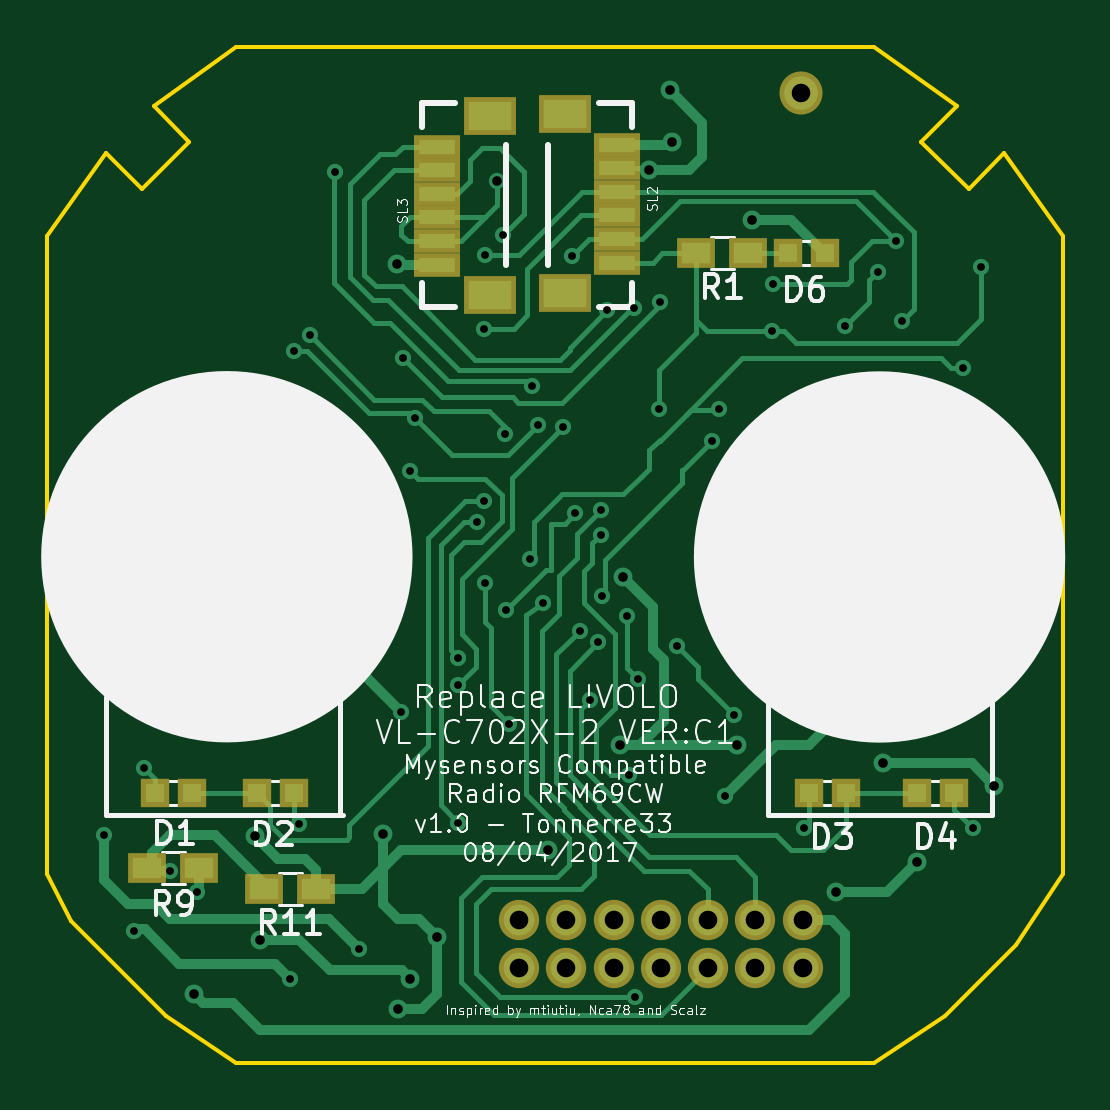
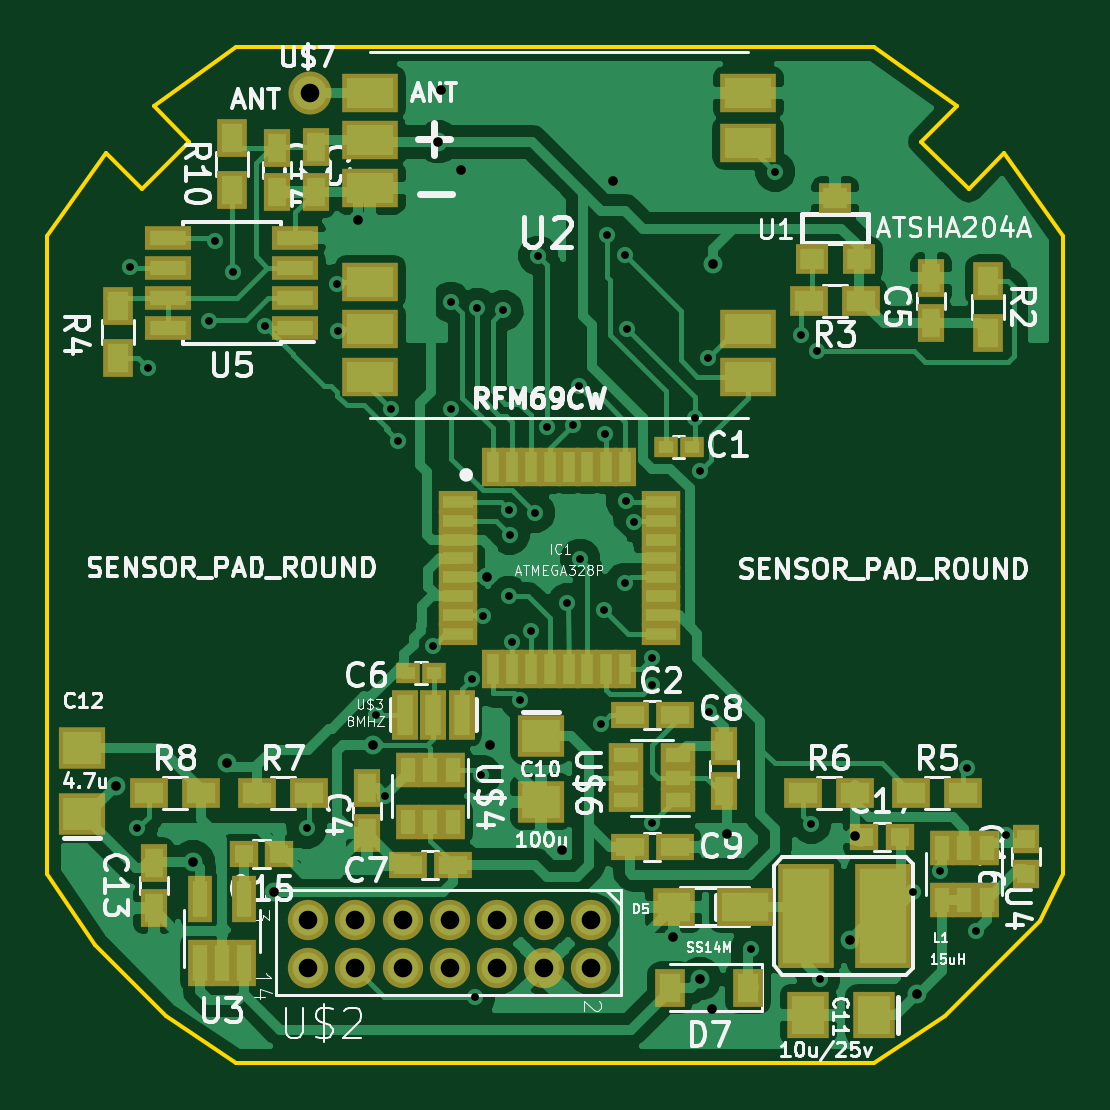
Circuit board: 10 layer files. Board 43.0 x 43.0 mm.
- bottom_mask: Livolo_EU_2Gang_1way-B.Mask.gbs (4949 bytes)
- paste: Livolo_EU_2Gang_1way-B.Paste.gbp (4944 bytes)
- bottom_silk: Livolo_EU_2Gang_1way-B.SilkS.gbo (66460 bytes)
- bottom_copper: Livolo_EU_2Gang_1way-Bottom.gbl (81651 bytes)
- outline: Livolo_EU_2Gang_1way-Edge.Cuts.gm1 (1305 bytes)
- top_mask: Livolo_EU_2Gang_1way-F.Mask.gts (1670 bytes)
- paste: Livolo_EU_2Gang_1way-F.Paste.gtp (1665 bytes)
- top_silk: Livolo_EU_2Gang_1way-F.SilkS.gto (43889 bytes)
- top_copper: Livolo_EU_2Gang_1way-Top.gtl (21332 bytes)
- drill: Livolo_EU_2Gang_1way.drl (1650 bytes)

=== bottom_mask: Livolo_EU_2Gang_1way-B.Mask.gbs ===
G04 #@! TF.FileFunction,Soldermask,Bot*
%FSLAX46Y46*%
G04 Gerber Fmt 4.6, Leading zero omitted, Abs format (unit mm)*
G04 Created by KiCad (PCBNEW 4.0.6) date 04/15/17 15:51:17*
%MOMM*%
%LPD*%
G01*
G04 APERTURE LIST*
%ADD10C,0.100000*%
%ADD11R,2.400000X4.400000*%
%ADD12C,1.705560*%
%ADD13R,1.460000X1.050000*%
%ADD14R,1.670000X0.933400*%
%ADD15R,0.933400X1.670000*%
%ADD16R,1.000000X0.900000*%
%ADD17R,1.150000X1.600000*%
%ADD18R,1.600000X1.150000*%
%ADD19R,1.997660X1.799540*%
%ADD20R,1.799540X1.997660*%
%ADD21R,1.300000X1.600000*%
%ADD22R,1.600000X1.300000*%
%ADD23R,1.098500X2.099260*%
%ADD24R,1.050000X1.460000*%
%ADD25C,1.822400*%
%ADD26R,1.398220X1.299160*%
%ADD27R,2.398980X1.670000*%
%ADD28R,1.050000X1.960000*%
%ADD29R,1.800000X1.600000*%
%ADD30R,2.400000X1.600000*%
%ADD31R,1.950000X1.000000*%
%ADD32R,1.200000X1.150000*%
%ADD33R,1.150000X1.200000*%
G04 APERTURE END LIST*
D10*
D11*
X137894000Y-120277000D03*
X134644000Y-120277000D03*
D12*
X146970000Y-120470000D03*
X146970000Y-122468980D03*
X148968980Y-120470000D03*
X148968980Y-122468980D03*
X150967960Y-120470000D03*
X150967960Y-122468980D03*
X152969480Y-120470000D03*
X152969480Y-122468980D03*
X154968460Y-120470000D03*
X154968460Y-122468980D03*
X156969980Y-120470000D03*
X156969980Y-122468980D03*
X158968960Y-120470000D03*
X158968960Y-122468980D03*
D13*
X143299000Y-115385000D03*
X143299000Y-114435000D03*
X143299000Y-113485000D03*
X145499000Y-113485000D03*
X145499000Y-115385000D03*
X145499000Y-114435000D03*
D14*
X152629600Y-102749920D03*
X152629600Y-103550020D03*
X152629600Y-104350120D03*
X152629600Y-105150220D03*
X152629600Y-105947780D03*
X152629600Y-106747880D03*
X152629600Y-107547980D03*
X152629600Y-108348080D03*
D15*
X151136080Y-109841600D03*
X150335980Y-109841600D03*
X149535880Y-109841600D03*
X148735780Y-109841600D03*
X147938220Y-109841600D03*
X147138120Y-109841600D03*
X146338020Y-109841600D03*
X145537920Y-109841600D03*
D14*
X144046940Y-108348080D03*
X144046940Y-107547980D03*
X144046940Y-106747880D03*
X144046940Y-105947780D03*
X144046940Y-105150220D03*
X144046940Y-104350120D03*
X144046940Y-103550020D03*
X144046940Y-102749920D03*
D15*
X145537920Y-101258940D03*
X146338020Y-101258940D03*
X147138120Y-101258940D03*
X147938220Y-101258940D03*
X148735780Y-101258940D03*
X149535880Y-101258940D03*
X150335980Y-101258940D03*
X151136080Y-101258940D03*
D16*
X143832000Y-100418000D03*
X142732000Y-100418000D03*
D17*
X158648400Y-87729400D03*
X158648400Y-89629400D03*
X156464000Y-116782000D03*
X156464000Y-114882000D03*
X132588000Y-93292000D03*
X132588000Y-95192000D03*
D16*
X153628000Y-109990000D03*
X154728000Y-109990000D03*
D18*
X154747000Y-118118000D03*
X152847000Y-118118000D03*
D17*
X141351000Y-115004000D03*
X141351000Y-113104000D03*
D18*
X143449000Y-117356000D03*
X145349000Y-117356000D03*
D19*
X149098000Y-112654460D03*
X149098000Y-115453540D03*
D20*
X134998460Y-124468000D03*
X137797540Y-124468000D03*
D19*
X168529000Y-115961540D03*
X168529000Y-113162460D03*
D21*
X130175000Y-93396000D03*
X130175000Y-95596000D03*
D22*
X135552000Y-94242000D03*
X137752000Y-94242000D03*
D21*
X167030400Y-96662800D03*
X167030400Y-94462800D03*
D22*
X133434000Y-115070000D03*
X131234000Y-115070000D03*
X138006000Y-115070000D03*
X135806000Y-115070000D03*
X161120000Y-115070000D03*
X158920000Y-115070000D03*
X165692000Y-115070000D03*
X163492000Y-115070000D03*
D21*
X162204400Y-87350800D03*
X162204400Y-89550800D03*
D23*
X152471120Y-111768000D03*
X153670000Y-111768000D03*
X154868880Y-111768000D03*
D24*
X152847000Y-114097000D03*
X153797000Y-114097000D03*
X154747000Y-114097000D03*
X154747000Y-116297000D03*
X152847000Y-116297000D03*
X153797000Y-116297000D03*
D25*
X158902400Y-85453600D03*
D26*
X137650220Y-92491940D03*
X135653780Y-92491940D03*
X136652000Y-89896060D03*
D27*
X156334460Y-85448520D03*
X140337540Y-95445960D03*
X156334460Y-89449020D03*
X140335000Y-85448520D03*
X140337540Y-97447480D03*
X156334460Y-93446980D03*
X156334460Y-97447480D03*
X140335000Y-87544020D03*
X156334460Y-95445960D03*
X156334460Y-87450040D03*
D18*
X143449000Y-111768000D03*
X145349000Y-111768000D03*
D17*
X160274000Y-87754800D03*
X160274000Y-89654800D03*
D28*
X163560800Y-122262000D03*
X162610800Y-122262000D03*
X161660800Y-122262000D03*
X161660800Y-119562000D03*
X163560800Y-119562000D03*
D24*
X130241000Y-117399000D03*
X131191000Y-117399000D03*
X132141000Y-117399000D03*
X132141000Y-119599000D03*
X130241000Y-119599000D03*
X131191000Y-119599000D03*
D29*
X143486000Y-119896000D03*
D30*
X140486000Y-119896000D03*
D21*
X140336000Y-123325000D03*
X143636000Y-123325000D03*
D17*
X165500000Y-118050000D03*
X165500000Y-119950000D03*
D31*
X159504400Y-95385000D03*
X159504400Y-94115000D03*
X159504400Y-92845000D03*
X159504400Y-91575000D03*
X164904400Y-91575000D03*
X164904400Y-92845000D03*
X164904400Y-94115000D03*
X164904400Y-95385000D03*
D32*
X160184400Y-117660800D03*
X161684400Y-117660800D03*
D33*
X128574800Y-118512400D03*
X128574800Y-117012400D03*
D32*
X135420800Y-116949600D03*
X133920800Y-116949600D03*
M02*

=== paste: Livolo_EU_2Gang_1way-B.Paste.gbp ===
G04 #@! TF.FileFunction,Paste,Bot*
%FSLAX46Y46*%
G04 Gerber Fmt 4.6, Leading zero omitted, Abs format (unit mm)*
G04 Created by KiCad (PCBNEW 4.0.6) date 04/15/17 15:51:17*
%MOMM*%
%LPD*%
G01*
G04 APERTURE LIST*
%ADD10C,0.100000*%
%ADD11R,2.000000X4.000000*%
%ADD12C,1.305560*%
%ADD13R,1.060000X0.650000*%
%ADD14R,1.270000X0.533400*%
%ADD15R,0.533400X1.270000*%
%ADD16R,0.600000X0.500000*%
%ADD17R,0.750000X1.200000*%
%ADD18R,1.200000X0.750000*%
%ADD19R,1.597660X1.399540*%
%ADD20R,1.399540X1.597660*%
%ADD21R,0.900000X1.200000*%
%ADD22R,1.200000X0.900000*%
%ADD23R,0.698500X1.699260*%
%ADD24R,0.650000X1.060000*%
%ADD25C,1.422400*%
%ADD26R,0.998220X0.899160*%
%ADD27R,1.998980X1.270000*%
%ADD28R,0.650000X1.560000*%
%ADD29R,1.400000X1.200000*%
%ADD30R,2.000000X1.200000*%
%ADD31R,1.550000X0.600000*%
%ADD32R,0.800000X0.750000*%
%ADD33R,0.750000X0.800000*%
G04 APERTURE END LIST*
D10*
D11*
X137894000Y-120277000D03*
X134644000Y-120277000D03*
D12*
X146970000Y-120470000D03*
X146970000Y-122468980D03*
X148968980Y-120470000D03*
X148968980Y-122468980D03*
X150967960Y-120470000D03*
X150967960Y-122468980D03*
X152969480Y-120470000D03*
X152969480Y-122468980D03*
X154968460Y-120470000D03*
X154968460Y-122468980D03*
X156969980Y-120470000D03*
X156969980Y-122468980D03*
X158968960Y-120470000D03*
X158968960Y-122468980D03*
D13*
X143299000Y-115385000D03*
X143299000Y-114435000D03*
X143299000Y-113485000D03*
X145499000Y-113485000D03*
X145499000Y-115385000D03*
X145499000Y-114435000D03*
D14*
X152629600Y-102749920D03*
X152629600Y-103550020D03*
X152629600Y-104350120D03*
X152629600Y-105150220D03*
X152629600Y-105947780D03*
X152629600Y-106747880D03*
X152629600Y-107547980D03*
X152629600Y-108348080D03*
D15*
X151136080Y-109841600D03*
X150335980Y-109841600D03*
X149535880Y-109841600D03*
X148735780Y-109841600D03*
X147938220Y-109841600D03*
X147138120Y-109841600D03*
X146338020Y-109841600D03*
X145537920Y-109841600D03*
D14*
X144046940Y-108348080D03*
X144046940Y-107547980D03*
X144046940Y-106747880D03*
X144046940Y-105947780D03*
X144046940Y-105150220D03*
X144046940Y-104350120D03*
X144046940Y-103550020D03*
X144046940Y-102749920D03*
D15*
X145537920Y-101258940D03*
X146338020Y-101258940D03*
X147138120Y-101258940D03*
X147938220Y-101258940D03*
X148735780Y-101258940D03*
X149535880Y-101258940D03*
X150335980Y-101258940D03*
X151136080Y-101258940D03*
D16*
X143832000Y-100418000D03*
X142732000Y-100418000D03*
D17*
X158648400Y-87729400D03*
X158648400Y-89629400D03*
X156464000Y-116782000D03*
X156464000Y-114882000D03*
X132588000Y-93292000D03*
X132588000Y-95192000D03*
D16*
X153628000Y-109990000D03*
X154728000Y-109990000D03*
D18*
X154747000Y-118118000D03*
X152847000Y-118118000D03*
D17*
X141351000Y-115004000D03*
X141351000Y-113104000D03*
D18*
X143449000Y-117356000D03*
X145349000Y-117356000D03*
D19*
X149098000Y-112654460D03*
X149098000Y-115453540D03*
D20*
X134998460Y-124468000D03*
X137797540Y-124468000D03*
D19*
X168529000Y-115961540D03*
X168529000Y-113162460D03*
D21*
X130175000Y-93396000D03*
X130175000Y-95596000D03*
D22*
X135552000Y-94242000D03*
X137752000Y-94242000D03*
D21*
X167030400Y-96662800D03*
X167030400Y-94462800D03*
D22*
X133434000Y-115070000D03*
X131234000Y-115070000D03*
X138006000Y-115070000D03*
X135806000Y-115070000D03*
X161120000Y-115070000D03*
X158920000Y-115070000D03*
X165692000Y-115070000D03*
X163492000Y-115070000D03*
D21*
X162204400Y-87350800D03*
X162204400Y-89550800D03*
D23*
X152471120Y-111768000D03*
X153670000Y-111768000D03*
X154868880Y-111768000D03*
D24*
X152847000Y-114097000D03*
X153797000Y-114097000D03*
X154747000Y-114097000D03*
X154747000Y-116297000D03*
X152847000Y-116297000D03*
X153797000Y-116297000D03*
D25*
X158902400Y-85453600D03*
D26*
X137650220Y-92491940D03*
X135653780Y-92491940D03*
X136652000Y-89896060D03*
D27*
X156334460Y-85448520D03*
X140337540Y-95445960D03*
X156334460Y-89449020D03*
X140335000Y-85448520D03*
X140337540Y-97447480D03*
X156334460Y-93446980D03*
X156334460Y-97447480D03*
X140335000Y-87544020D03*
X156334460Y-95445960D03*
X156334460Y-87450040D03*
D18*
X143449000Y-111768000D03*
X145349000Y-111768000D03*
D17*
X160274000Y-87754800D03*
X160274000Y-89654800D03*
D28*
X163560800Y-122262000D03*
X162610800Y-122262000D03*
X161660800Y-122262000D03*
X161660800Y-119562000D03*
X163560800Y-119562000D03*
D24*
X130241000Y-117399000D03*
X131191000Y-117399000D03*
X132141000Y-117399000D03*
X132141000Y-119599000D03*
X130241000Y-119599000D03*
X131191000Y-119599000D03*
D29*
X143486000Y-119896000D03*
D30*
X140486000Y-119896000D03*
D21*
X140336000Y-123325000D03*
X143636000Y-123325000D03*
D17*
X165500000Y-118050000D03*
X165500000Y-119950000D03*
D31*
X159504400Y-95385000D03*
X159504400Y-94115000D03*
X159504400Y-92845000D03*
X159504400Y-91575000D03*
X164904400Y-91575000D03*
X164904400Y-92845000D03*
X164904400Y-94115000D03*
X164904400Y-95385000D03*
D32*
X160184400Y-117660800D03*
X161684400Y-117660800D03*
D33*
X128574800Y-118512400D03*
X128574800Y-117012400D03*
D32*
X135420800Y-116949600D03*
X133920800Y-116949600D03*
M02*

=== bottom_silk: Livolo_EU_2Gang_1way-B.SilkS.gbo (66460 bytes, source omitted) ===
=== bottom_copper: Livolo_EU_2Gang_1way-Bottom.gbl (81651 bytes, source omitted) ===
=== outline: Livolo_EU_2Gang_1way-Edge.Cuts.gm1 ===
G04 #@! TF.FileFunction,Profile,NP*
%FSLAX46Y46*%
G04 Gerber Fmt 4.6, Leading zero omitted, Abs format (unit mm)*
G04 Created by KiCad (PCBNEW 4.0.6) date 04/15/17 15:51:17*
%MOMM*%
%LPD*%
G01*
G04 APERTURE LIST*
%ADD10C,0.100000*%
%ADD11C,0.150000*%
G04 APERTURE END LIST*
D10*
D11*
X127001100Y-118503600D02*
X127001100Y-91503600D01*
X170001100Y-118503600D02*
X170001100Y-91503600D01*
X135001100Y-83503600D02*
X162001100Y-83503600D01*
X135001100Y-126503600D02*
X162001100Y-126503600D01*
X127001100Y-118503600D02*
X128001100Y-120503600D01*
X128001100Y-120503600D02*
X132001100Y-124503600D01*
X132001100Y-124503600D02*
X135001100Y-126503600D01*
X162001100Y-126503600D02*
X165001100Y-124503600D01*
X165001100Y-124503600D02*
X168001100Y-121503600D01*
X168001100Y-121503600D02*
X170001100Y-118503600D01*
X127001100Y-91503600D02*
X129501100Y-88003600D01*
X129501100Y-88003600D02*
X131001100Y-89503600D01*
X131001100Y-89503600D02*
X133001100Y-87503600D01*
X133001100Y-87503600D02*
X131501100Y-86003600D01*
X131501100Y-86003600D02*
X135001100Y-83503600D01*
X162001100Y-83503600D02*
X165501100Y-86003600D01*
X165501100Y-86003600D02*
X164001100Y-87503600D01*
X164001100Y-87503600D02*
X166001100Y-89503600D01*
X166001100Y-89503600D02*
X167501100Y-88003600D01*
X167501100Y-88003600D02*
X170001100Y-91503600D01*
M02*

=== top_mask: Livolo_EU_2Gang_1way-F.Mask.gts ===
G04 #@! TF.FileFunction,Soldermask,Top*
%FSLAX46Y46*%
G04 Gerber Fmt 4.6, Leading zero omitted, Abs format (unit mm)*
G04 Created by KiCad (PCBNEW 4.0.6) date 04/15/17 15:51:17*
%MOMM*%
%LPD*%
G01*
G04 APERTURE LIST*
%ADD10C,0.100000*%
%ADD11R,1.600000X1.300000*%
%ADD12C,1.705560*%
%ADD13R,1.949400X0.999440*%
%ADD14R,2.198320X1.598880*%
%ADD15C,1.822400*%
%ADD16R,1.200000X1.200000*%
G04 APERTURE END LIST*
D10*
D11*
X138387000Y-119134000D03*
X136187000Y-119134000D03*
D12*
X146970000Y-120470000D03*
X146970000Y-122468980D03*
X148968980Y-120470000D03*
X148968980Y-122468980D03*
X150967960Y-120470000D03*
X150967960Y-122468980D03*
X152969480Y-120470000D03*
X152969480Y-122468980D03*
X154968460Y-120470000D03*
X154968460Y-122468980D03*
X156969980Y-120470000D03*
X156969980Y-122468980D03*
X158968960Y-120470000D03*
X158968960Y-122468980D03*
D11*
X156676000Y-92213600D03*
X154476000Y-92213600D03*
D13*
X151127460Y-87630000D03*
X151127460Y-88630760D03*
X151127460Y-89631520D03*
X151127460Y-90629740D03*
X151127460Y-91627960D03*
X151127460Y-92628720D03*
D14*
X148904960Y-86332060D03*
X148904960Y-93929200D03*
D13*
X143512540Y-92710000D03*
X143512540Y-91709240D03*
X143512540Y-90708480D03*
X143512540Y-89710260D03*
X143512540Y-88712040D03*
X143512540Y-87711280D03*
D14*
X145735040Y-94007940D03*
X145735040Y-86410800D03*
D15*
X158902400Y-85453600D03*
D16*
X131534000Y-115070000D03*
X133134000Y-115070000D03*
X135852000Y-115070000D03*
X137452000Y-115070000D03*
X159220000Y-115070000D03*
X160820000Y-115070000D03*
X163792000Y-115070000D03*
X165392000Y-115070000D03*
X158331000Y-92210000D03*
X159931000Y-92210000D03*
D11*
X131234000Y-118245000D03*
X133434000Y-118245000D03*
M02*

=== paste: Livolo_EU_2Gang_1way-F.Paste.gtp ===
G04 #@! TF.FileFunction,Paste,Top*
%FSLAX46Y46*%
G04 Gerber Fmt 4.6, Leading zero omitted, Abs format (unit mm)*
G04 Created by KiCad (PCBNEW 4.0.6) date 04/15/17 15:51:17*
%MOMM*%
%LPD*%
G01*
G04 APERTURE LIST*
%ADD10C,0.100000*%
%ADD11R,1.200000X0.900000*%
%ADD12C,1.305560*%
%ADD13R,1.549400X0.599440*%
%ADD14R,1.798320X1.198880*%
%ADD15C,1.422400*%
%ADD16R,0.800000X0.800000*%
G04 APERTURE END LIST*
D10*
D11*
X138387000Y-119134000D03*
X136187000Y-119134000D03*
D12*
X146970000Y-120470000D03*
X146970000Y-122468980D03*
X148968980Y-120470000D03*
X148968980Y-122468980D03*
X150967960Y-120470000D03*
X150967960Y-122468980D03*
X152969480Y-120470000D03*
X152969480Y-122468980D03*
X154968460Y-120470000D03*
X154968460Y-122468980D03*
X156969980Y-120470000D03*
X156969980Y-122468980D03*
X158968960Y-120470000D03*
X158968960Y-122468980D03*
D11*
X156676000Y-92213600D03*
X154476000Y-92213600D03*
D13*
X151127460Y-87630000D03*
X151127460Y-88630760D03*
X151127460Y-89631520D03*
X151127460Y-90629740D03*
X151127460Y-91627960D03*
X151127460Y-92628720D03*
D14*
X148904960Y-86332060D03*
X148904960Y-93929200D03*
D13*
X143512540Y-92710000D03*
X143512540Y-91709240D03*
X143512540Y-90708480D03*
X143512540Y-89710260D03*
X143512540Y-88712040D03*
X143512540Y-87711280D03*
D14*
X145735040Y-94007940D03*
X145735040Y-86410800D03*
D15*
X158902400Y-85453600D03*
D16*
X131534000Y-115070000D03*
X133134000Y-115070000D03*
X135852000Y-115070000D03*
X137452000Y-115070000D03*
X159220000Y-115070000D03*
X160820000Y-115070000D03*
X163792000Y-115070000D03*
X165392000Y-115070000D03*
X158331000Y-92210000D03*
X159931000Y-92210000D03*
D11*
X131234000Y-118245000D03*
X133434000Y-118245000D03*
M02*

=== top_silk: Livolo_EU_2Gang_1way-F.SilkS.gto (43889 bytes, source omitted) ===
=== top_copper: Livolo_EU_2Gang_1way-Top.gtl (21332 bytes, source omitted) ===
=== drill: Livolo_EU_2Gang_1way.drl ===
M48
;DRILL file {KiCad 4.0.6} date 04/15/17 15:51:19
;FORMAT={-:-/ absolute / inch / decimal}
FMAT,2
INCH,TZ
T1C0.013
T2C0.016
T3C0.031
%
G90
G05
M72
T1
X5.095Y-4.6003
X5.145Y-4.7603
X5.161Y-4.4893
X5.205Y-4.6603
X5.25Y-4.6953
X5.405Y-4.8403
X5.411Y-3.7943
X5.42Y-4.5818
X5.437Y-3.7673
X5.48Y-3.4953
X5.52Y-4.7903
X5.59Y-4.3953
X5.5925Y-3.8063
X5.6045Y-3.9943
X5.6135Y-3.9058
X5.685Y-4.3053
X5.685Y-4.3503
X5.685Y-4.5803
X5.716Y-4.0788
X5.727Y-3.7568
X5.728Y-4.0448
X5.73Y-3.6338
X5.73Y-4.1803
X5.76Y-3.6003
X5.763Y-3.9323
X5.765Y-4.2253
X5.77Y-4.4153
X5.805Y-4.1403
X5.8075Y-3.8528
X5.8175Y-3.9178
X5.8265Y-4.2148
X5.86Y-3.9203
X5.875Y-3.6353
X5.88Y-4.0638
X5.887Y-4.2608
X5.905Y-4.3753
X5.9185Y-4.2793
X5.9225Y-4.1003
X5.923Y-4.0588
X5.924Y-4.2023
X5.933Y-3.7263
X5.9665Y-4.2353
X5.97Y-4.5003
X5.977Y-3.7223
X5.98Y-4.8703
X5.985Y-4.3403
X6.02Y-3.8903
X6.0205Y-3.7123
X6.05Y-4.2853
X6.108Y-3.9443
X6.12Y-3.8903
X6.13Y-4.5353
X6.145Y-4.4003
X6.208Y-3.7603
X6.21Y-3.6823
X6.261Y-4.5898
X6.33Y-3.7523
X6.384Y-3.6623
X6.414Y-3.6103
X6.424Y-3.7443
X6.526Y-3.8223
X6.543Y-4.5898
X6.556Y-3.6543
T2
X5.244Y-4.8653
X5.3467Y-4.602
X5.355Y-4.7753
X5.56Y-4.5983
X5.583Y-3.6498
X5.585Y-4.8903
X5.605Y-4.8403
X5.65Y-4.7703
X5.75Y-3.5103
X5.835Y-4.6253
X5.955Y-4.4503
X5.96Y-4.1703
X6.003Y-3.4918
X6.037Y-3.3593
X6.0415Y-3.4453
X6.15Y-4.4503
X6.175Y-3.575
X6.315Y-4.6953
X6.393Y-4.4813
X6.45Y-4.6453
X6.578Y-4.5183
T3
X5.7862Y-4.7429
X5.7862Y-4.8216
X5.8649Y-4.7429
X5.8649Y-4.8216
X5.9436Y-4.7429
X5.9436Y-4.8216
X6.0224Y-4.7429
X6.0224Y-4.8216
X6.1011Y-4.7429
X6.1011Y-4.8216
X6.1799Y-4.7429
X6.1799Y-4.8216
X6.256Y-3.3643
X6.2586Y-4.7429
X6.2586Y-4.8216
T0
M30
